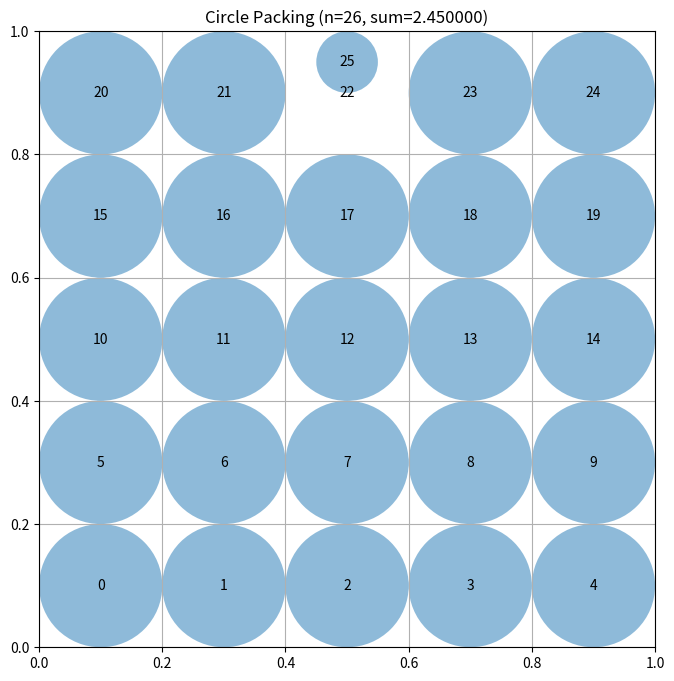

The script that saved this image:
# EVOLVE-BLOCK-START
"""Constructor-based circle packing for n=26 circles"""
import numpy as np


def construct_packing():
    """
    Construct a specific arrangement of 26 circles in a unit square
    that attempts to maximize the sum of their radii.

    Returns:
        Tuple of (centers, radii, sum_of_radii)
        centers: np.array of shape (26, 2) with (x, y) coordinates
        radii: np.array of shape (26) with radius of each circle
        sum_of_radii: Sum of all radii
    """
    n = 26
    # Use hex grid: rows of [5, 5, 5, 5, 3, 3] or similar
    # Try multiple layouts and pick the best
    best_sum = 0
    best_centers = None
    best_radii = None

    # Layout 1: Hex grid with rows [5,5,5,5,3,3]
    for layout in range(4):
        centers = []
        if layout == 0:
            # 5x5 grid + 1 extra
            r_approx = 1.0 / 10.2
            for row in range(5):
                for col in range(5):
                    x = (col + 0.5) / 5.0
                    y = (row + 0.5) / 5.0
                    centers.append([x, y])
            centers.append([0.5, 0.5 / 5.0 + 5.0 * (0.5 / 5.0)])  # extra
            # Replace last with better position
            centers[25] = [0.5, 0.95]
        elif layout == 1:
            # Hex grid: rows of 5,6,5,6,4
            row_counts = [5, 6, 5, 6, 4]
            ny = len(row_counts)
            dy = 1.0 / (ny + 0.5)
            idx = 0
            for r, cnt in enumerate(row_counts):
                y = dy * (r + 0.75)
                dx = 1.0 / (cnt + 0.5)
                for c in range(cnt):
                    x = dx * (c + 0.75)
                    centers.append([x, y])
                    idx += 1
                    if idx >= n:
                        break
                if idx >= n:
                    break
        elif layout == 2:
            # Hex grid: 5,5,6,5,5
            row_counts = [5, 5, 6, 5, 5]
            ny = len(row_counts)
            dy = 1.0 / (ny + 0.5)
            idx = 0
            for r, cnt in enumerate(row_counts):
                y = dy * (r + 0.75)
                dx = 1.0 / (cnt + 0.5)
                off = 0.0 if cnt == 6 else dx * 0.0
                for c in range(cnt):
                    x = dx * (c + 0.75)
                    centers.append([x, y])
                    idx += 1
                    if idx >= n:
                        break
                if idx >= n:
                    break
        elif layout == 3:
            # Hex grid: 6,5,5,5,5
            row_counts = [6, 5, 5, 5, 5]
            ny = len(row_counts)
            h = np.sqrt(3) / 2
            dy = 1.0 / (ny * h + 1.0)
            idx = 0
            for r, cnt in enumerate(row_counts):
                y = dy * (r * h + 0.5)
                dx = 1.0 / (cnt + 0.5)
                for c in range(cnt):
                    x = dx * (c + 0.75)
                    centers.append([x, y])
                    idx += 1
                    if idx >= n:
                        break
                if idx >= n:
                    break

        centers = np.array(centers[:n])
        centers = np.clip(centers, 0.01, 0.99)
        radii = compute_max_radii(centers)
        s = np.sum(radii)
        if s > best_sum:
            best_sum = s
            best_centers = centers.copy()
            best_radii = radii.copy()

    return best_centers, best_radii, best_sum


def compute_max_radii(centers):
    n = centers.shape[0]
    # Precompute pairwise distances
    dists = np.sqrt(((centers[:, None, :] - centers[None, :, :]) ** 2).sum(axis=2))
    # Wall distances
    wall_dist = np.min(np.column_stack([centers[:, 0], centers[:, 1],
                                         1 - centers[:, 0], 1 - centers[:, 1]]), axis=1)
    # Initialize radii to wall limits
    radii = wall_dist.copy()
    # Iteratively resolve overlaps - multiple passes for better convergence
    for iteration in range(50):
        changed = False
        for i in range(n):
            max_r = wall_dist[i]
            for j in range(n):
                if i != j:
                    max_r = min(max_r, dists[i, j] - radii[j])
            max_r = max(max_r, 0.0)
            if abs(radii[i] - max_r) > 1e-12:
                radii[i] = max_r
                changed = True
        if not changed:
            break
    return radii


# EVOLVE-BLOCK-END


# This part remains fixed (not evolved)
def run_packing():
    """Run the circle packing constructor for n=26"""
    centers, radii, sum_radii = construct_packing()
    return centers, radii, sum_radii


def visualize(centers, radii):
    """
    Visualize the circle packing

    Args:
        centers: np.array of shape (n, 2) with (x, y) coordinates
        radii: np.array of shape (n) with radius of each circle
    """
    import matplotlib.pyplot as plt
    from matplotlib.patches import Circle

    fig, ax = plt.subplots(figsize=(8, 8))

    # Draw unit square
    ax.set_xlim(0, 1)
    ax.set_ylim(0, 1)
    ax.set_aspect("equal")
    ax.grid(True)

    # Draw circles
    for i, (center, radius) in enumerate(zip(centers, radii)):
        circle = Circle(center, radius, alpha=0.5)
        ax.add_patch(circle)
        ax.text(center[0], center[1], str(i), ha="center", va="center")

    plt.title(f"Circle Packing (n={len(centers)}, sum={sum(radii):.6f})")
    plt.show()


if __name__ == "__main__":
    centers, radii, sum_radii = run_packing()
    print(f"Sum of radii: {sum_radii}")
    # AlphaEvolve improved this to 2.635

    # Uncomment to visualize:
    visualize(centers, radii)
